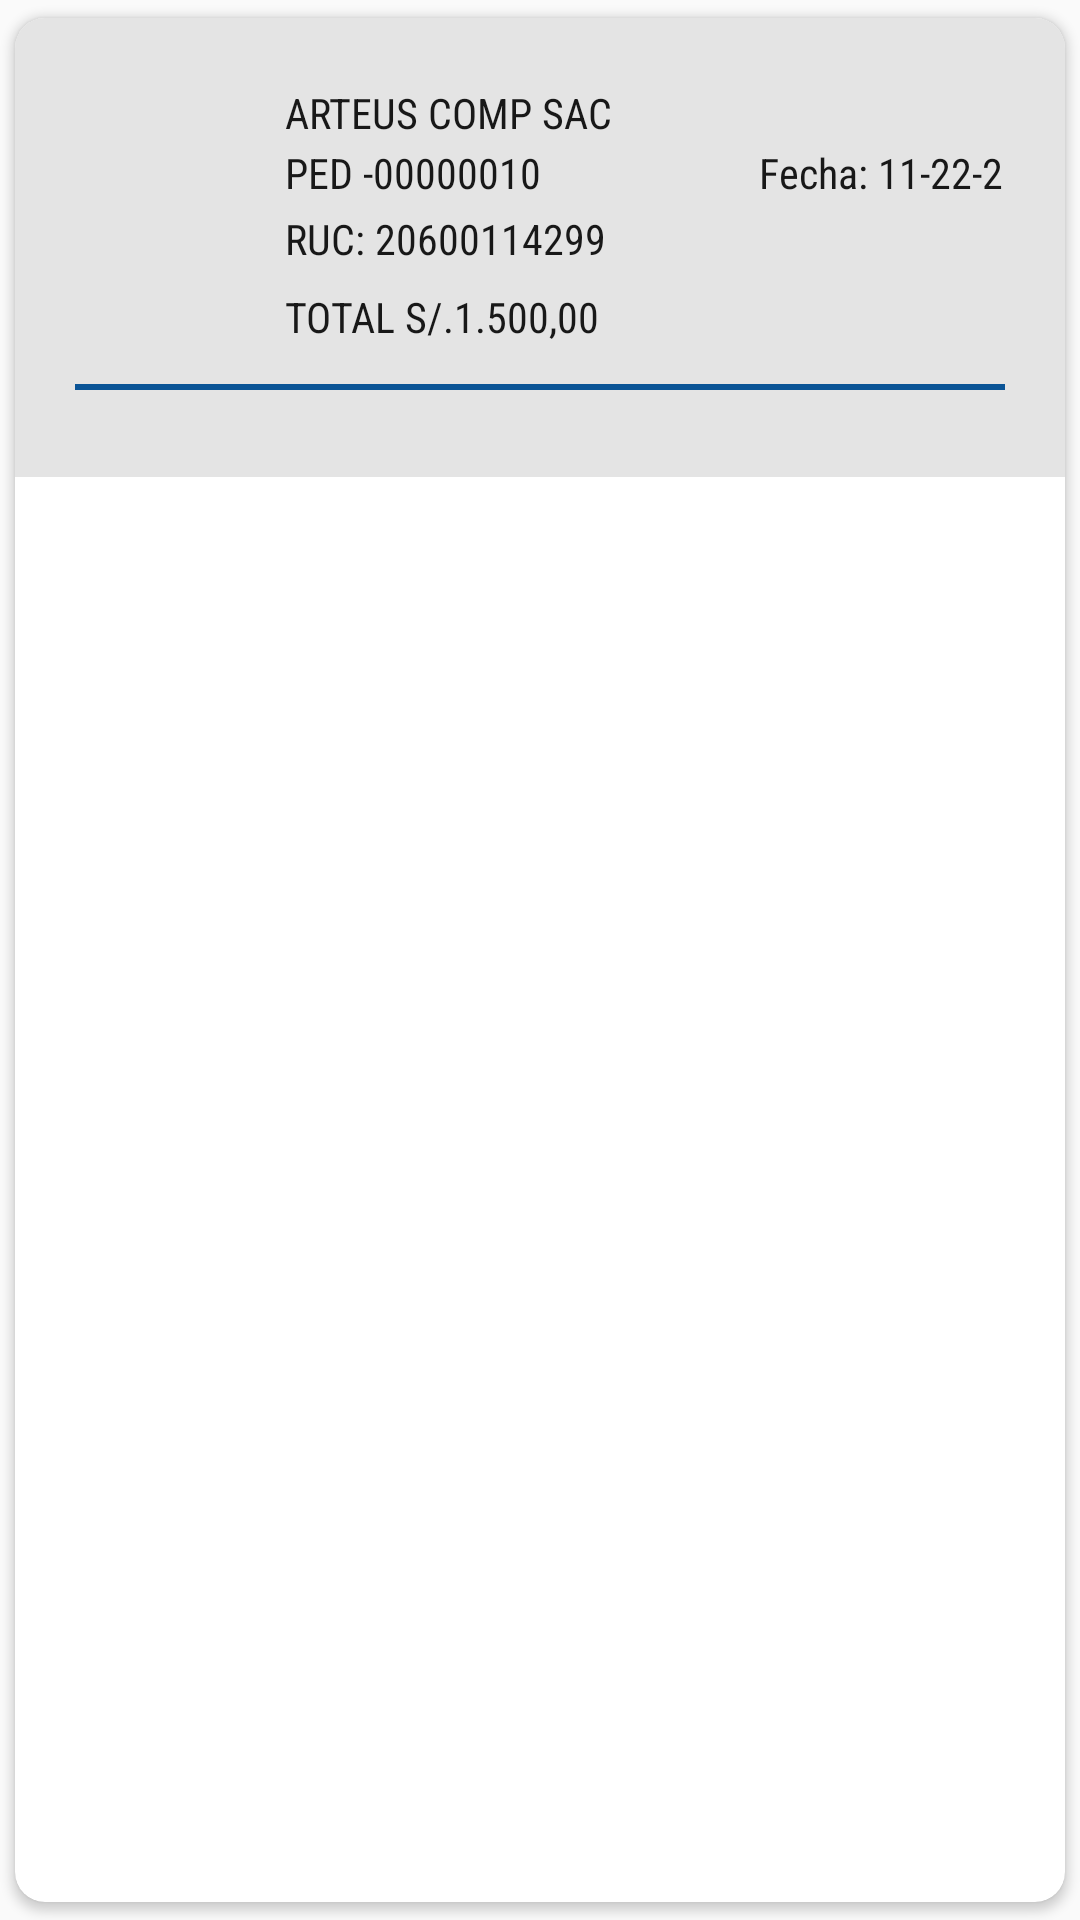

Layout XML and referenced resources for this Android screen:
<!-- AndroidManifest.xml: application theme AppTheme -->
<!-- res/layout/cardview_pedido.xml -->
<androidx.cardview.widget.CardView android:id="@+id/cardViewCotizaciones"
    android:orientation="horizontal"
    android:layout_width="match_parent"
    android:layout_height="wrap_content"
    android:layout_marginRight="5dp"
    android:layout_marginLeft="5dp"
    android:layout_marginTop="4dp"
    app:cardCornerRadius="10dp"
    app:cardUseCompatPadding="true"
    xmlns:android="http://schemas.android.com/apk/res/android"
    xmlns:app="http://schemas.android.com/apk/res-auto">

    <LinearLayout
        android:layout_width="match_parent"
        android:layout_height="153dp"
        android:background="#e4e4e4"
        android:orientation="vertical"
        android:padding="20dp">

        <RelativeLayout
            android:layout_width="352dp"
            android:layout_height="102dp">

            <ImageView
                android:layout_width="36dp"
                android:layout_height="36dp"
                android:layout_centerVertical="true"
                android:layout_marginStart="10dp"
                android:src="@drawable/ic_list_ot_white"
                app:tint="@color/colorPrimaryDark" />

            <TextView
                android:id="@+id/tv_numeropedido"
                style="@style/sizeTextView"
                android:layout_width="143dp"
                android:layout_height="wrap_content"
                android:layout_marginStart="70dp"
                android:layout_marginTop="22dp"
                android:fontFamily="sans-serif-condensed"
                android:text="PED -00000010"
                android:textColor="@color/negro" />

            <TextView
                android:id="@+id/fechapedido"
                style="@style/sizeTextView"
                android:layout_width="124dp"
                android:layout_height="wrap_content"
                android:layout_alignParentEnd="true"
                android:layout_marginStart="220dp"
                android:layout_marginTop="22dp"
                android:layout_marginEnd="0dp"
                android:fontFamily="sans-serif-condensed"
                android:text="Fecha: 11-22-2021"
                android:textColor="@color/negro" />

            <TextView
                android:id="@+id/preciopedido"
                style="@style/sizeTextView"
                android:layout_width="282dp"
                android:layout_height="wrap_content"
                android:layout_marginStart="70dp"
                android:layout_marginTop="70dp"
                android:fontFamily="sans-serif-condensed"
                android:text="TOTAL S/.1.500,00"
                android:textColor="@color/negro" />

            <TextView
                android:id="@+id/ruc"
                style="@style/sizeTextView"
                android:layout_width="282dp"
                android:layout_height="wrap_content"
                android:layout_marginStart="70dp"
                android:layout_marginTop="44dp"
                android:fontFamily="sans-serif-condensed"
                android:text="RUC: 20600114299"
                android:textColor="@color/negro" />

            <TextView
                android:id="@+id/tv_cliente"
                style="@style/sizeTextView"
                android:layout_width="282dp"
                android:layout_height="wrap_content"
                android:layout_marginStart="70dp"
                android:layout_marginTop="2dp"
                android:fontFamily="sans-serif-condensed"
                android:maxLines="1"
                android:text="ARTEUS COMP SAC"
                android:textColor="@color/negro" />


        </RelativeLayout>

        <View
            android:layout_width="match_parent"
            android:layout_height="2dp"
            android:layout_alignParentBottom="true"
            android:background="@color/colorPrimaryDark" />
    </LinearLayout>

</androidx.cardview.widget.CardView>
<!-- resources referenced by this layout -->
<resources>
  <color name="colorPrimaryDark">#0B5496</color>
  <color name="negro">#E4000000</color>
  <style name="sizeTextView">
          <item name="android:textSize">14sp</item>
      </style>
  <style name="AppTheme" parent="Theme.AppCompat.Light.NoActionBar">
          
          <item name="colorPrimary">@color/colorPrimary</item>
          <item name="colorPrimaryDark">@color/colorPrimaryDark</item>
          <item name="colorAccent">@color/colorAccent</item>
      </style>
  <color name="colorPrimary">#005098</color>
  <color name="colorAccent">#E50000</color>
</resources>
